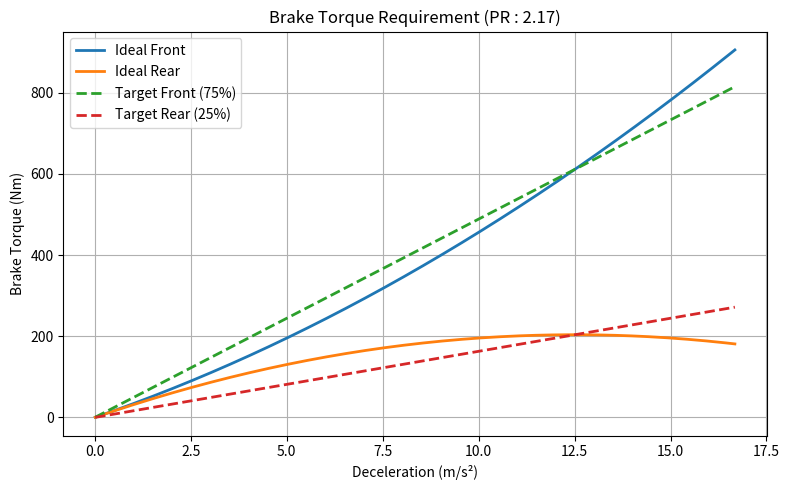

Here is the Python script that generated this plot: (Note: this script raises an exception after producing the figure.)
import numpy as np
import pandas as pd
import matplotlib.pyplot as plt
from pathlib import Path

# =====================================
# Parameters
g = 9.81

m = 321.0# 車質量
rf = 0.5# 重心配比
rr = 0.5

h = 0.3# 重心高度
L = 1.53# 軸距

mu_w = 1.7

r_w = 0.203

brake_rate = 0.75#目標比例

r_disc_o = 0.21# 碟盤外徑
d_gap = 0.02# 碟盤受力點與外徑間距

mu_pad = 0.55# 來令片摩擦係數

D_mc_f = 12e-3# MC直徑
D_mc_r = 12e-3#14e-3

D_caliper_f = 34e-3# 卡前直徑
D_caliper_r = 34e-3

F_driver = 500.0# 車手出力

balance_bar = 0.75# balance_bar

N_caliper_f = 2# 對幾卡鉗
N_caliper_r = 2

SF = 1.50# 安全係數


# function
def brake_torque_vs_acceleration(a_array, m, g, h_cog, L, r_w):

    M_f = np.zeros_like(a_array)
    M_r = np.zeros_like(a_array)

    for i, a in enumerate(a_array):

        delta = m * a * h_cog / L

        N_f = m * g / 2 + delta
        N_r = m * g / 2 - delta

        mu_eq = a / g

        F_f = N_f * mu_eq
        F_r = N_r * mu_eq

        M_f[i] = F_f * r_w
        M_r[i] = F_r * r_w

    return M_f, M_r

# 計算
# =====================================
# Maximum deceleration
a_max = mu_w * g

Nf_static = m * g * rr
Nr_static = m * g * rf

delta = m * a_max * h / L

N_f = Nf_static + delta
N_r = Nr_static - delta

# Maximum brake force
F_f_max = mu_w * N_f
F_r_max = mu_w * N_r

M_f_axle = F_f_max * r_w
M_r_axle = F_r_max * r_w

M_fw = M_f_axle / 2
M_rw = M_r_axle / 2

print(f"Front axle load  = {N_f:.1f} N")
print(f"Rear axle load   = {N_r:.1f} N")

print(f"Front axle force = {F_f_max:.1f} N")
print(f"Rear axle force  = {F_r_max:.1f} N")

print(f"Front wheel torque = {M_fw:.1f} Nm")
print(f"Rear wheel torque  = {M_rw:.1f} Nm")


# Brake bias
brake_ratio_f = M_fw / (M_fw + M_rw)
brake_ratio_r = M_rw / (M_fw + M_rw)

print(f"\nBrake Bias = {brake_ratio_f*100:.1f}% / {brake_ratio_r*100:.1f}%")

# Pedal Ratio
r_disc = r_disc_o / 2 - d_gap

F_disc_f = M_fw / r_disc
F_disc_r = M_rw / r_disc

F_caliper_f = F_disc_f / (2 * mu_pad)
F_caliper_r = F_disc_r / (2 * mu_pad)

A_caliper_f = (N_caliper_f / 2) * np.pi * (D_caliper_f / 2) ** 2
A_caliper_r = (N_caliper_r / 2) * np.pi * (D_caliper_r / 2) ** 2

P_f = F_caliper_f / A_caliper_f
P_r = F_caliper_r / A_caliper_r

A_mc_f = np.pi * (D_mc_f / 2) ** 2
A_mc_r = np.pi * (D_mc_r / 2) ** 2

F_mc_f = P_f * A_mc_f
F_mc_r = P_r * A_mc_r

PR = (F_mc_f + F_mc_r) / F_driver * SF

print(f"\nRequired Pedal Ratio = {PR:.2f}")


# Result Table
# =====================================
table = pd.DataFrame(
    {
        "Wheel": ["Front", "Rear"],
        "Area Ratio": [
            A_caliper_f / A_mc_f,
            A_caliper_r / A_mc_r,
        ],
        "Caliper Force (N)": [
            F_caliper_f,
            F_caliper_r,
        ],
        "Line Pressure (Pa)": [
            P_f,
            P_r,
        ],
    }
)

print()
print(table)


# Torque demand
# =====================================
a_array = np.linspace(0.01, a_max, 200)

M_f_list, M_r_list = brake_torque_vs_acceleration(
    a_array,
    m,
    g,
    h,
    L,
    r_w,
)

M_total = M_f_list + M_r_list

M_f_real = M_total * brake_rate
M_r_real = M_total * (1 - brake_rate)


# Plot
# =====================================
plt.figure(figsize=(8,5))

# Ideal
plt.plot(
    a_array,
    M_f_list,
    linewidth=2,
    label="Ideal Front"
)

plt.plot(
    a_array,
    M_r_list,
    linewidth=2,
    label="Ideal Rear"
)

# Real
plt.plot(
    a_array,
    M_f_real,
    "--",
    linewidth=2,
    label=f"Target Front ({balance_bar:.0%})"
)

plt.plot(
    a_array,
    M_r_real,
    "--",
    linewidth=2,
    label=f"Target Rear ({1-balance_bar:.0%})"
)

plt.grid(True)
plt.xlabel("Deceleration (m/s²)")
plt.ylabel("Brake Torque (Nm)")
plt.title(f"Brake Torque Requirement (PR : {PR:.2f})")
plt.legend()

plt.tight_layout()

output = Path(__file__).parent / "Torque_Requirement.png"

plt.savefig(output, dpi=300)

plt.show()
